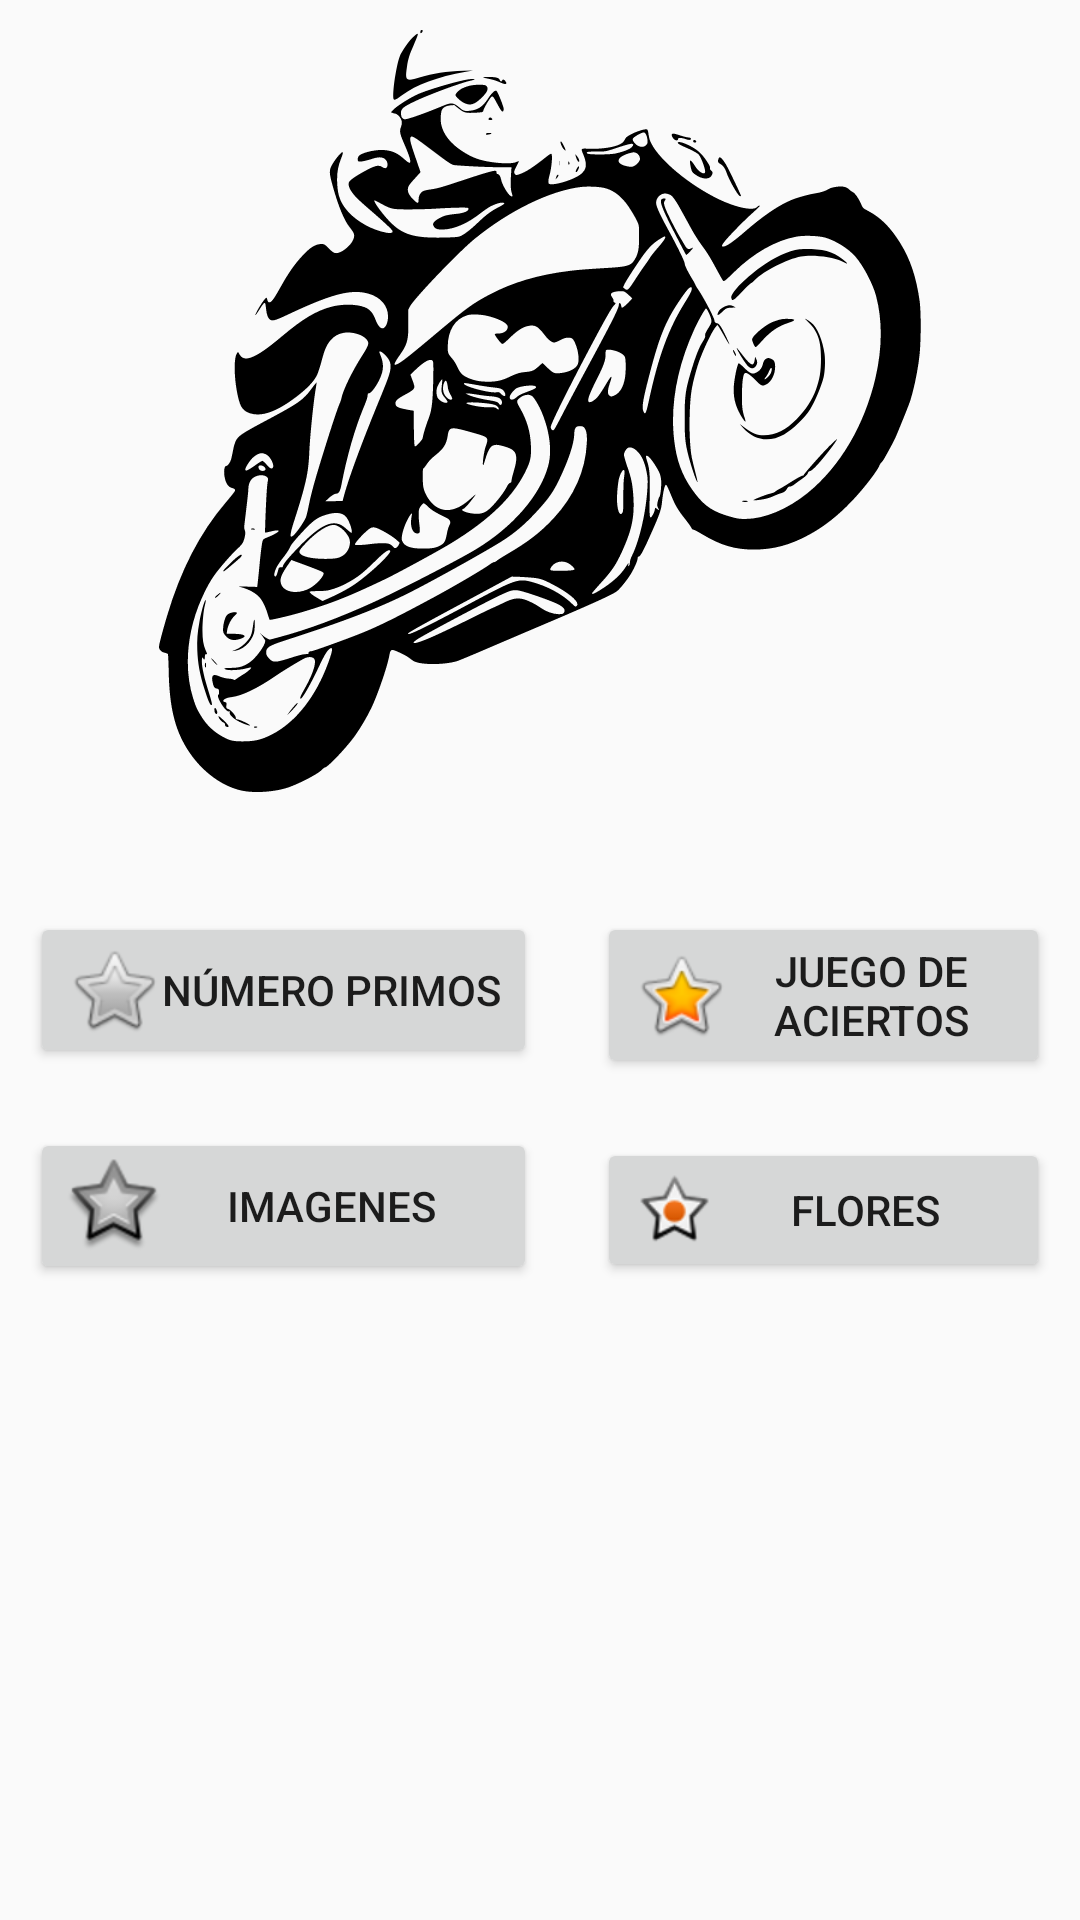

Here is an Android app screen rendered from its layout file. Give the layout XML and the strings, colors and styles it references.
<!-- AndroidManifest.xml: application theme AppTheme -->
<!-- res/layout/activity_main.xml -->
<?xml version="1.0" encoding="utf-8"?>
<LinearLayout xmlns:android="http://schemas.android.com/apk/res/android"
    xmlns:app="http://schemas.android.com/apk/res-auto"
    xmlns:tools="http://schemas.android.com/tools"
    android:layout_width="match_parent"
    android:layout_height="match_parent"
    android:orientation="vertical"
    tools:context=".MainActivity">

    <LinearLayout
        android:layout_width="match_parent"
        android:layout_height="264dp"
        android:orientation="horizontal">

        <ImageView
            android:id="@+id/imageView"
            android:layout_width="wrap_content"
            android:layout_height="match_parent"
            android:layout_marginTop="10dp"
            android:layout_weight="1"
            app:srcCompat="@drawable/ic_2028249" />
    </LinearLayout>

    <LinearLayout
        android:layout_width="match_parent"
        android:layout_height="match_parent"
        android:orientation="horizontal">

        <LinearLayout
            android:layout_width="wrap_content"
            android:layout_height="match_parent"
            android:layout_marginTop="30dp"
            android:orientation="vertical">

            <Button
                android:id="@+id/button1"
                android:layout_width="match_parent"
                android:layout_height="wrap_content"
                android:layout_margin="10dp"
                android:drawableStart="@android:drawable/btn_star_big_off"
                android:text="Número Primos" />

            <Button
                android:id="@+id/button3"
                android:layout_width="match_parent"
                android:layout_height="wrap_content"
                android:layout_margin="10dp"
                android:drawableStart="@android:drawable/star_big_off"
                android:text="Imagenes" />
        </LinearLayout>

        <LinearLayout
            android:layout_width="match_parent"
            android:layout_height="match_parent"
            android:layout_marginTop="30dp"
            android:orientation="vertical">

            <Button
                android:id="@+id/button2"
                android:layout_width="match_parent"
                android:layout_height="wrap_content"
                android:layout_margin="10dp"
                android:drawableStart="@android:drawable/btn_star_big_on"
                android:text="Juego de Aciertos" />

            <Button
                android:id="@+id/button4"
                android:layout_width="match_parent"
                android:layout_height="wrap_content"
                android:layout_margin="10dp"
                android:drawableStart="@android:drawable/star_on"
                android:text="Flores" />
        </LinearLayout>
    </LinearLayout>
</LinearLayout>
<!-- resources referenced by this layout -->
<resources>
  <!-- drawable ic_2028249: vector/xml drawable (drawable, 30818 chars, omitted) -->
  <style name="AppTheme" parent="Theme.AppCompat.Light.DarkActionBar">
          
          <item name="colorPrimary">@color/colorPrimary</item>
          <item name="colorPrimaryDark">@color/colorPrimaryDark</item>
          <item name="colorAccent">@color/colorAccent</item>
      </style>
  <!-- not gathered from this repository: default colours our renderer supplied (Android Studio template values) -->
  <color name="colorPrimary">#FF6200EE</color>
  <color name="colorPrimaryDark">#FF3700B3</color>
  <color name="colorAccent">#FF03DAC5</color>
</resources>
